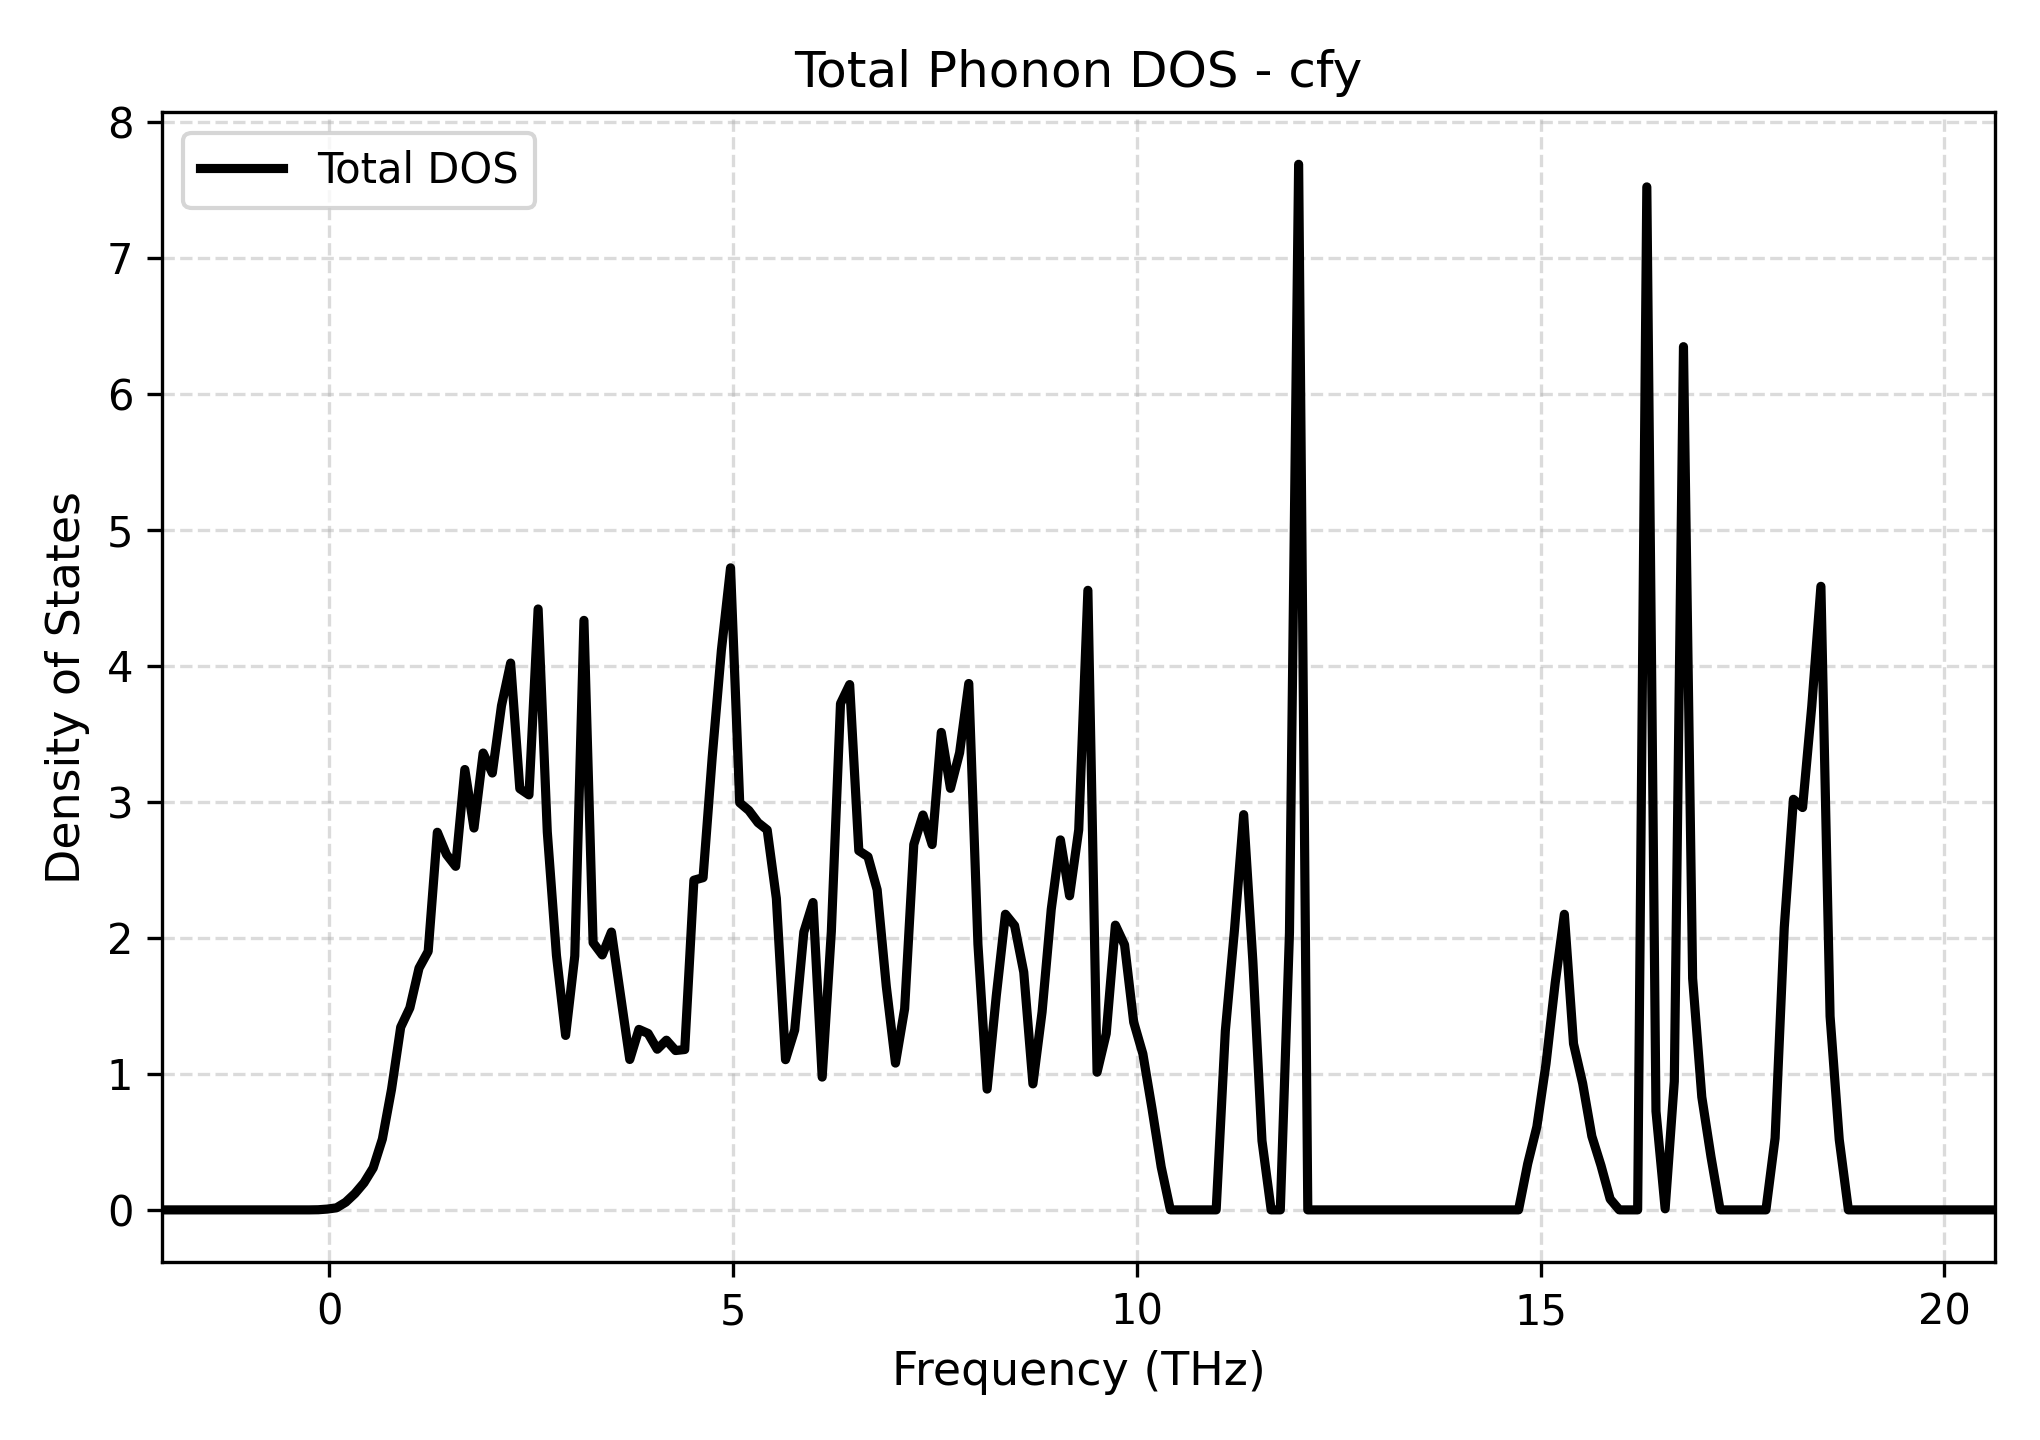

Data behind this chart, as committed beside it:
Frequency_THz, Total_DOS
-2.067, 0.0
-1.954, 0.0
-1.84, 0.0
-1.727, 0.0
-1.613, 0.0
-1.5, 0.0
-1.386, 0.0
-1.273, 0.0
-1.16, 0.0
-1.046, 0.0
-0.9326, 0.0
-0.8191, 0.0
-0.7056, 0.0
-0.5921, 0.0
-0.4786, 0.0
-0.3652, 0.0
-0.2517, 0.0
-0.1382, 0.001037
-0.02474, 0.005983
0.08874, 0.01526
0.2022, 0.05651
0.3157, 0.1198
0.4292, 0.1993
0.5426, 0.3088
0.6561, 0.5208
0.7696, 0.8864
0.8831, 1.343
0.9966, 1.485
1.11, 1.778
1.224, 1.901
1.337, 2.777
1.45, 2.613
1.564, 2.526
1.677, 3.238
1.791, 2.808
1.904, 3.359
2.018, 3.212
2.131, 3.707
2.245, 4.021
2.358, 3.097
2.472, 3.051
2.585, 4.418
2.699, 2.779
2.812, 1.871
2.926, 1.283
3.039, 1.867
3.153, 4.335
3.266, 1.965
3.38, 1.875
3.493, 2.043
3.607, 1.574
3.72, 1.106
3.833, 1.327
3.947, 1.297
4.06, 1.181
4.174, 1.248
4.287, 1.172
4.401, 1.179
4.514, 2.424
4.628, 2.443
... 141 more rows
